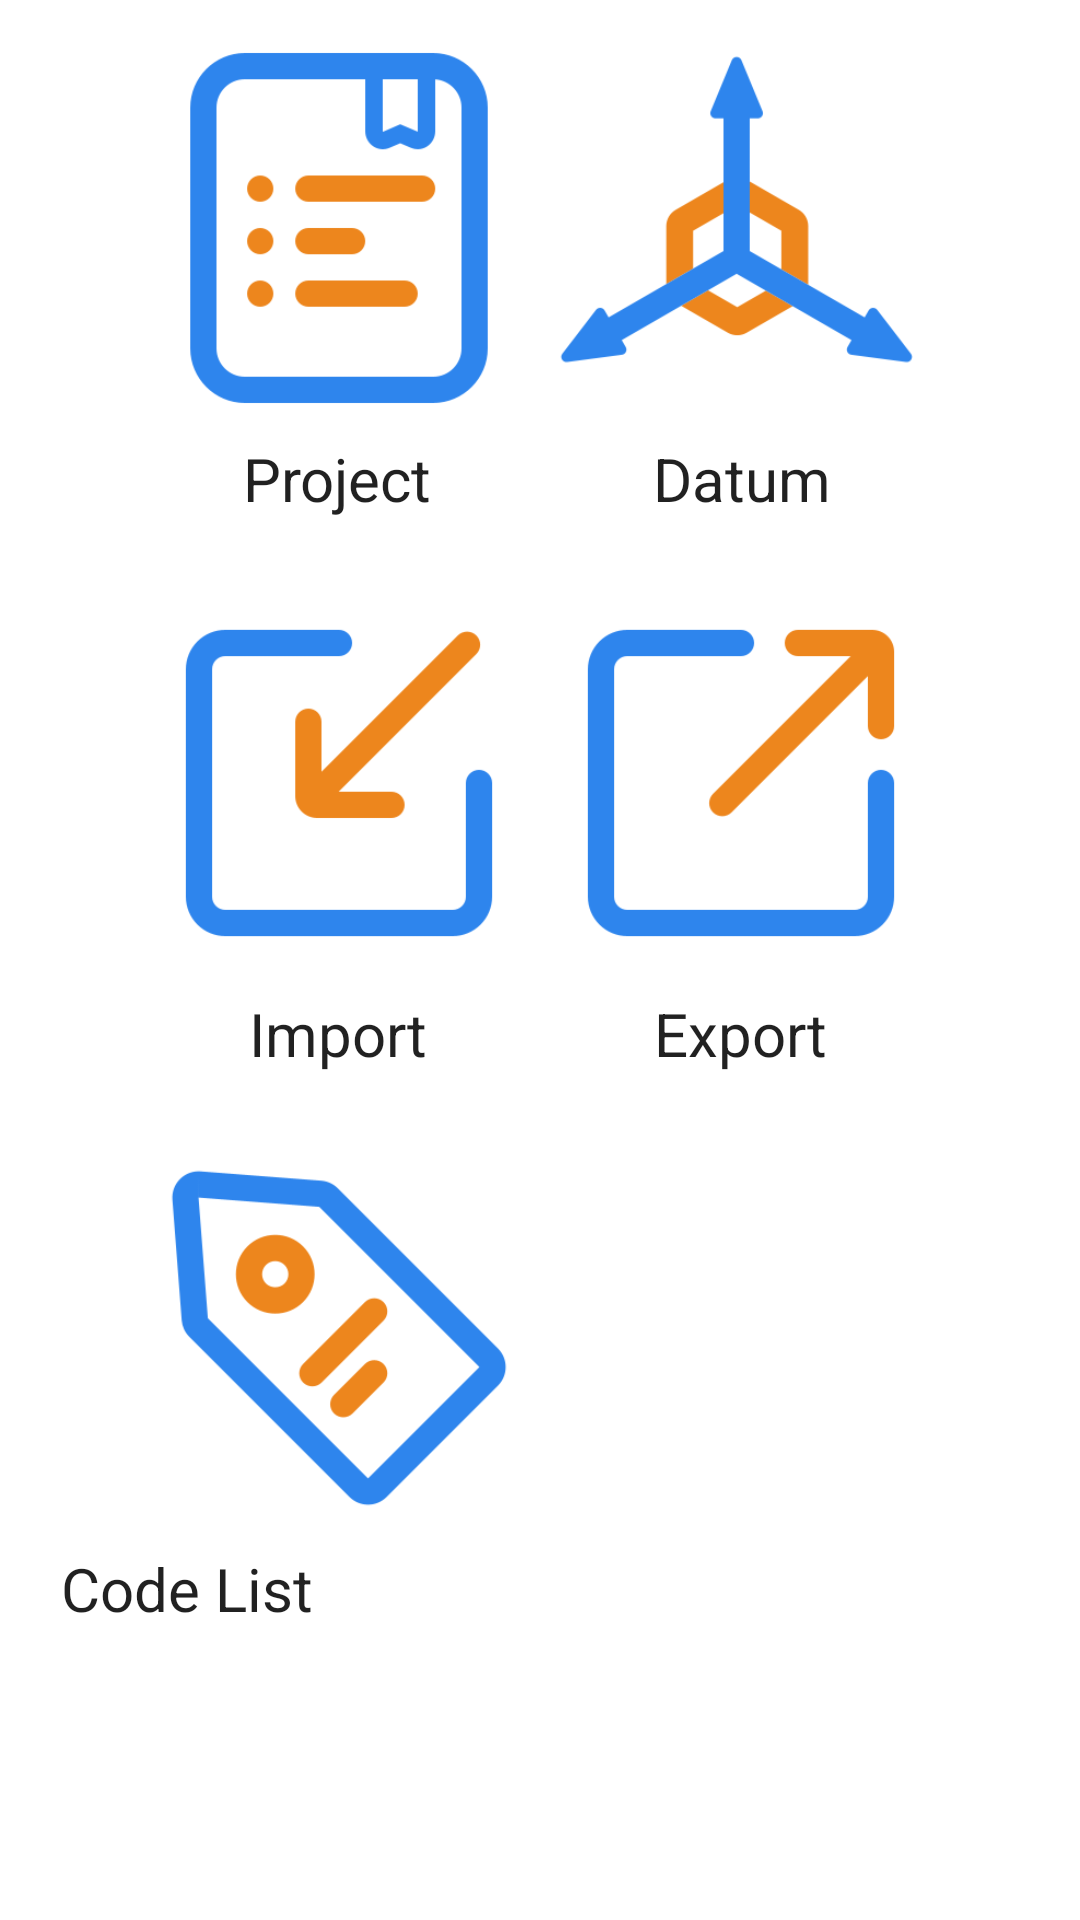

Reconstruct the res/layout file that produces this screen, plus the resources it refers to.
<!-- AndroidManifest.xml: application theme Theme.333333 -->
<!-- res/layout/fragment_home.xml -->
<?xml version="1.0" encoding="utf-8"?>
<RelativeLayout
    xmlns:android="http://schemas.android.com/apk/res/android"
    xmlns:app="http://schemas.android.com/apk/res-auto"
    xmlns:tools="http://schemas.android.com/tools"
    android:layout_width="match_parent"
    android:layout_height="match_parent"
    tools:context=".ui.home.HomeFragment">


    <ImageButton
        android:id="@+id/projectButton"
        android:layout_width="140dp"
        android:layout_height="140dp"
        android:layout_alignParentStart="true"
        android:layout_alignParentTop="true"
        android:layout_marginStart="43dp"
        android:layout_marginTop="6dp"
        android:background="@null"
        android:scaleType="fitCenter"
        android:src="@drawable/img_13"
        app:layout_constraintBottom_toBottomOf="parent"
        app:layout_constraintEnd_toEndOf="parent"
        app:layout_constraintHorizontal_bias="0.166"
        app:layout_constraintStart_toStartOf="parent"
        app:layout_constraintTop_toTopOf="parent"
        app:layout_constraintVertical_bias="0.034" />

    <ImageButton
        android:id="@+id/importButton"
        android:layout_width="140dp"
        android:layout_height="140dp"
        android:layout_alignParentStart="true"
        android:layout_alignParentTop="true"
        android:layout_marginStart="43dp"
        android:layout_marginTop="191dp"
        android:background="@null"
        android:scaleType="fitCenter"
        android:src="@drawable/img_14"
        app:layout_constraintBottom_toBottomOf="parent"
        app:layout_constraintEnd_toEndOf="parent"
        app:layout_constraintHorizontal_bias="0.166"
        app:layout_constraintStart_toStartOf="parent"
        app:layout_constraintTop_toTopOf="parent"
        app:layout_constraintVertical_bias="0.412" />

    <ImageButton
        android:id="@+id/exportButton"
        android:layout_width="140dp"
        android:layout_height="140dp"
        android:layout_alignParentTop="true"
        android:layout_alignParentEnd="true"
        android:layout_marginTop="191dp"
        android:layout_marginEnd="43dp"
        android:background="@null"
        android:scaleType="fitCenter"
        android:src="@drawable/img_16"
        app:layout_constraintBottom_toBottomOf="parent"
        app:layout_constraintEnd_toEndOf="parent"
        app:layout_constraintHorizontal_bias="0.822"
        app:layout_constraintStart_toStartOf="parent"
        app:layout_constraintTop_toTopOf="parent"
        app:layout_constraintVertical_bias="0.414" />

    <ImageButton
        android:id="@+id/codelistButton"
        android:layout_width="140dp"
        android:layout_height="140dp"
        android:layout_alignParentStart="true"
        android:layout_alignParentTop="true"
        android:layout_marginStart="43dp"
        android:layout_marginTop="376dp"
        android:background="@null"
        android:scaleType="fitCenter"
        android:src="@drawable/img_8"
        app:layout_constraintBottom_toBottomOf="parent"
        app:layout_constraintEnd_toEndOf="parent"
        app:layout_constraintHorizontal_bias="0.166"
        app:layout_constraintStart_toStartOf="parent"
        app:layout_constraintTop_toTopOf="parent"
        app:layout_constraintVertical_bias="0.803" />

    <ImageButton
        android:id="@+id/datumButton"
        android:layout_width="140dp"
        android:layout_height="140dp"
        android:layout_alignParentTop="true"
        android:layout_alignParentEnd="true"
        android:layout_marginTop="6dp"
        android:layout_marginEnd="43dp"
        android:background="@null"
        android:scaleType="fitCenter"
        android:src="@drawable/img_28"
        app:layout_constraintBottom_toBottomOf="parent"
        app:layout_constraintEnd_toEndOf="parent"
        app:layout_constraintHorizontal_bias="0.822"
        app:layout_constraintStart_toStartOf="parent"
        app:layout_constraintTop_toTopOf="parent"
        app:layout_constraintVertical_bias="0.034" />

    <TextView
        android:id="@+id/textView"
        style="@style/Widget.AppCompat.TextView.SpinnerItem"
        android:layout_width="wrap_content"
        android:layout_height="wrap_content"
        android:layout_alignParentStart="true"
        android:layout_alignParentTop="true"
        android:layout_marginStart="73dp"
        android:layout_marginTop="146dp"
        android:text="Project"
        android:textSize="20dp" />

    <TextView
        android:id="@+id/textViewq"
        style="@style/Widget.AppCompat.TextView.SpinnerItem"
        android:layout_width="wrap_content"
        android:layout_height="wrap_content"
        android:layout_alignParentTop="true"
        android:layout_alignParentEnd="true"
        android:layout_marginTop="146dp"
        android:layout_marginEnd="75dp"
        android:text="Datum"
        android:textSize="20dp" />

    <TextView
        android:id="@+id/textVieww"
        style="@style/Widget.AppCompat.TextView.SpinnerItem"
        android:layout_width="wrap_content"
        android:layout_height="wrap_content"
        android:layout_alignParentStart="true"
        android:layout_alignParentTop="true"
        android:layout_marginStart="75dp"
        android:layout_marginTop="331dp"
        android:text="Import"
        android:textSize="20dp" />

    <TextView
        android:id="@+id/textViewe"
        style="@style/Widget.AppCompat.TextView.SpinnerItem"
        android:layout_width="wrap_content"
        android:layout_height="wrap_content"
        android:layout_alignParentTop="true"
        android:layout_alignParentEnd="true"
        android:layout_marginTop="331dp"
        android:layout_marginEnd="76dp"
        android:text="Export"
        android:textSize="20dp" />

    <TextView
        android:id="@+id/textViewr"
        style="@style/Widget.AppCompat.TextView.SpinnerItem"
        android:layout_width="wrap_content"
        android:layout_height="wrap_content"
        android:layout_alignParentTop="true"
        android:layout_alignParentEnd="true"
        android:layout_marginTop="516dp"
        android:layout_marginEnd="247.5dp"
        android:text="Code List"
        android:textSize="20dp" />
</RelativeLayout>
<!-- resources referenced by this layout -->
<resources>
  <!-- drawable img_13: png bitmap (drawable-v24, 5300 bytes) -->
  <!-- drawable img_14: png bitmap (drawable-v24, 4166 bytes) -->
  <!-- drawable img_16: png bitmap (drawable-v24, 4092 bytes) -->
  <!-- drawable img_28: png bitmap (drawable, 8957 bytes) -->
  <!-- drawable img_8: png bitmap (drawable-v24, 7613 bytes) -->
  <style name="Theme.333333" parent="Theme.MaterialComponents.DayNight.DarkActionBar">
          
          <item name="colorPrimary">@color/purple_500</item>
          <item name="colorPrimaryVariant">@color/purple_700</item>
          <item name="colorOnPrimary">@color/white</item>
          
          <item name="colorSecondary">@color/teal_200</item>
          <item name="colorSecondaryVariant">@color/teal_700</item>
          <item name="colorOnSecondary">@color/black</item>
          
          <item name="android:statusBarColor" tools:targetApi="l">?attr/colorPrimaryVariant</item>
          
      </style>
  <!-- not gathered from this repository: default colours our renderer supplied (Android Studio template values) -->
  <color name="purple_500">#FF6200EE</color>
  <color name="purple_700">#FF3700B3</color>
  <color name="teal_200">#FF03DAC5</color>
  <color name="teal_700">#FF018786</color>
  <color name="black">#FF000000</color>
  <color name="white">#FFFFFFFF</color>
</resources>
